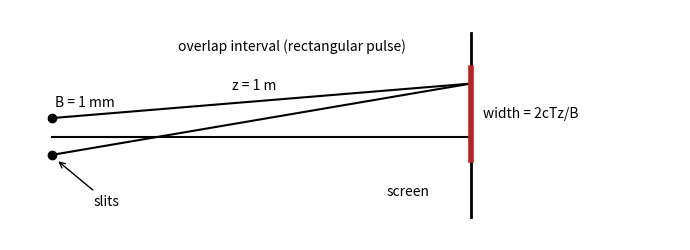

Reproduce this figure in Python. (Note: this script raises an exception after producing the figure.)
from pathlib import Path
import matplotlib
matplotlib.use('Agg')
import matplotlib.pyplot as plt
fig,ax=plt.subplots(figsize=(7,2.6),dpi=160)
ax.plot([0,1],[0,0],color='black');ax.scatter([0,0],[.08,-.08],color='black');ax.plot([0,1],[.08,.23],color='black');ax.plot([0,1],[-.08,.23],color='black');ax.plot([1,1],[-.35,.45],color='black',lw=2);ax.annotate('slits',(.01,-.1),(.1,-.3),arrowprops={'arrowstyle':'->'});ax.text(.43,.2,'z = 1 m');ax.text(.008,.13,'B = 1 mm');ax.text(.80,-.26,'screen');ax.text(.30,.37,'overlap interval (rectangular pulse)');ax.plot([1,1],[-.1,.3],color='#b22',lw=4);ax.text(1.03,.08,'width = 2cTz/B');ax.set_xlim(-.1,1.5);ax.set_ylim(-.45,.55);ax.axis('off');fig.tight_layout();fig.savefig(Path(__file__).resolve().parent/'outputs'/'pulse_interference_diagram.png')
